Run: headless pygame with SDL's dummy video driver; simulated clock (each Clock.tick advances the game by its frame time, no real sleeping); random seed 0; keys injected as events and as key.get_pressed() state; no mouse input.
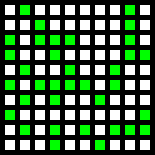
Frame 1 of 4 · flips 1–60 · no input
Frame 2 of 4 · flips 61–180 · tapped SPACE, RETURN · held RIGHT (→), D · screen unchanged from frame 1, image omitted
Frame 3 of 4 · flips 181–300 · held DOWN (↓), S · screen unchanged from frame 2, image omitted
Frame 4 of 4 · flips 301–420 · held LEFT (←), A, UP (↑), W · screen unchanged from frame 3, image omitted

The pygame program that drew these frames:

#!/usr/bin/env python2

import sys
import pygame
import random

pygame.init()

GREEN = (0, 255, 0)
WHITE = (255, 255, 255)

size = (155,155)
screen = pygame.display.set_mode(size)

pygame.display.set_caption("Game of Life")
running = True

clock = pygame.time.Clock()

def print_grid(width, height, margin, grid):
    xpos = ypos = margin
    for x in range(10):
        for y in range(10):
            if grid[x][y]:
                pygame.draw.rect(screen, GREEN, [xpos, ypos, width, height])
            else:
                pygame.draw.rect(screen, WHITE, [xpos, ypos, width, height])

            xpos += width + margin
        else:
            xpos = margin
            ypos += height + margin

def seed_grid(grid):
    for x in range(10):
        for y in range(10):
            _s = random.randint(0, 100)
            if _s > 65:
                grid[x][y] = 1
            else:
                grid[x][y] = 0
    return grid

def update_grid(grid):
    newgrid = [[False for x in range(10)] for y in range(10)]
    for x in range(10):
        for y in range(10):
            nr = count_neigh(x, y, grid)
            if grid[x][y]:
                if (nr == 2) or (nr == 3):
                    newgrid[x][y] = True
                else:
                    newgrid[x][y] = False
            else:
                if nr == 3:
                    newgrid[x][y] = True
    return newgrid

def count_neigh(x, y, grid):
    nr = 0
    for xx in range(x-1, x+3):
        for yy in range(y-1, y+2):
            if (xx < 0 or xx > 9) or (yy < 0 or yy > 9):
                pass
            else:
                if (xx == x) and (yy == y):
                    pass
                else:
                    if grid[xx][yy]:
                        nr += 1

    return nr

UPDATEEVENT = pygame.USEREVENT + 1
pygame.time.set_timer(UPDATEEVENT, 500)

grid = [[0 for x in range(10)] for y in range(10)]

grid = seed_grid(grid)
while running:
    for event in pygame.event.get():
        if event.type == pygame.QUIT:
            running = False
        if event.type == UPDATEEVENT:
            grid = update_grid(grid)

    screen.fill((0,0,0))
    print_grid(10,10,5,grid)
    pygame.display.flip()

    clock.tick(60)

pygame.quit()
